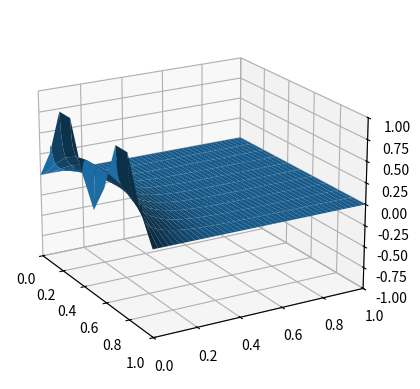
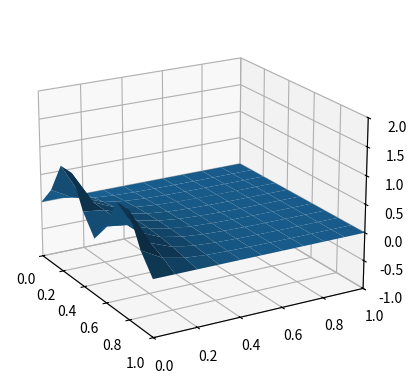
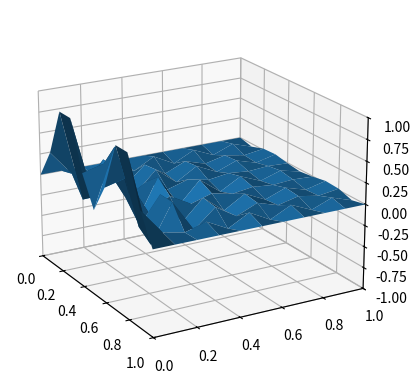

Source code (Python) for these figures, in order:
# -*- coding: utf-8 -*-
"""finite_difference_methods.ipynb

Automatically generated by Colaboratory.

Original file is located at
    https://colab.research.google.com/<link-removed>
"""

import numpy as np
import matplotlib.pyplot as plt

"""# Forward Difference Method."""


def heatfd(xl, xr, yb, yt, M, N):
    '''it calculates the finite element method heat forwards

    - doc
    - doc2
    '''
    f = lambda x: np.sin(2 * np.pi * x) ** 2
    l = lambda t: 0 * t
    r = lambda t: 0 * t

    D = 1  # diffusion coefficient

    h = (xr - xl) / M
    k = (yt - yb) / N
    m = M - 1
    n = N

    sigma = D * k / (h * h)
    print(sigma)
    a = np.diag(1 - 2 * sigma * np.ones(m)) + np.diag(sigma * np.ones(m - 1), 1)
    a = a + np.diag(sigma * np.ones(m - 1), -1)
    lside = l(yb + np.arange(n + 1) * k)
    rside = r(yb + np.arange(n + 1) * k)
    w = np.zeros((m, n + 1))
    w[:, 0] = f(xl + np.arange(1, m + 1) * h)

    for j in range(n):
        w[:, j + 1] = np.dot(a, w[:, j]) + sigma * np.concatenate(([lside[j]], np.zeros(m - 2), [rside[j]]))

    w = np.vstack((lside, w, rside))  # attach boundary conds
    x = np.arange(0, m + 2) * h
    t = np.arange(0, n + 1) * k
    X, T = np.meshgrid(x, t)
    fig = plt.figure()
    ax = fig.add_subplot(111, projection='3d')
    ax.plot_surface(X, T, w.T)
    ax.view_init(20, -30)
    ax.set_xlim([xl, xr])
    ax.set_ylim([yb, yt])
    ax.set_zlim([-1, 1])
    plt.show()
    return w


w = heatfd(0, 1, 0, 1, 10, 250)

"""# Backward Difference Method"""


def heatbd(xl, xr, yb, yt, M, N):

    f = lambda x: np.sin(2 * np.pi * x) ** 2
    l = lambda t: 0 * t
    r = lambda t: 0 * t

    D = 1  # diffusion coefficient

    h = (xr - xl) / M
    k = (yt - yb) / N
    m = M - 1
    n = N

    sigma = D * k / (h * h)
    print(sigma)
    a = np.diag(1 + 2 * sigma * np.ones(m)) + np.diag(-sigma * np.ones(m - 1), 1)
    a = a + np.diag(-sigma * np.ones(m - 1), -1)
    lside = l(yb + np.arange(n + 1) * k)
    rside = r(yb + np.arange(n + 1) * k)
    w = np.zeros((m, n + 1))
    w[:, 0] = f(xl + np.arange(1, m + 1) * h)

    for j in range(n):
        w[:, j + 1] = np.linalg.solve(a, w[:, j] + sigma * np.concatenate(([lside[j]], np.zeros(m - 2), [rside[j]])))

    w = np.vstack((lside, w, rside))  # attach boundary conds
    x = np.arange(0, m + 2) * h
    t = np.arange(0, n + 1) * k
    X, T = np.meshgrid(x, t)
    fig = plt.figure()
    ax = fig.add_subplot(111, projection='3d')
    ax.plot_surface(X, T, w.T)
    ax.view_init(20, -30)
    ax.set_xlim([xl, xr])
    ax.set_ylim([yb, yt])
    ax.set_zlim([-1, 2])
    plt.show()
    return w


w = heatbd(0, 1, 0, 1, 10, 10)

"""# Crank–Nicholson Method."""


def crank(xl, xr, yb, yt, M, N):
    f = lambda x: np.sin(2 * np.pi * x) ** 2
    l = lambda t: 0 * t
    r = lambda t: 0 * t

    D = 1  # diffusion coefficient

    h = (xr - xl) / M
    k = (yt - yb) / N
    m = M - 1
    n = N

    sigma = D * k / (h * h)
    print(sigma)
    a = np.diag(2 + 2 * sigma * np.ones(m)) + np.diag(-sigma * np.ones(m - 1), 1)
    a = a + np.diag(-sigma * np.ones(m - 1), -1)  # define tridiagonal matrix a
    b = np.diag(2 - 2 * sigma * np.ones(m)) + np.diag(sigma * np.ones(m - 1), 1)
    b = b + np.diag(sigma * np.ones(m - 1), -1)

    lside = l(yb + np.arange(n + 1) * k)
    rside = r(yb + np.arange(n + 1) * k)

    w = np.zeros((m, n + 1))
    w[:, 0] = f(xl + np.arange(1, m + 1) * h)

    for j in range(n):
        sides = np.concatenate(([lside[j] + lside[j + 1]], np.zeros(m - 2), [rside[j] + rside[j + 1]]))
        w[:, j + 1] = np.linalg.solve(a, np.dot(b, w[:, j]) + sigma * sides)

    w = np.vstack((lside, w, rside))  # attach boundary conds
    x = np.arange(0, m + 2) * h
    t = np.arange(0, n + 1) * k
    X, T = np.meshgrid(x, t)
    fig = plt.figure()
    ax = fig.add_subplot(111, projection='3d')
    ax.plot_surface(X, T, w.T)
    ax.view_init(20, -30)
    ax.set_xlim([xl, xr])
    ax.set_ylim([yb, yt])
    ax.set_zlim([-1, 1])
    plt.show()
    return w


w = crank(0, 1, 0, 1, 10, 10)
w
